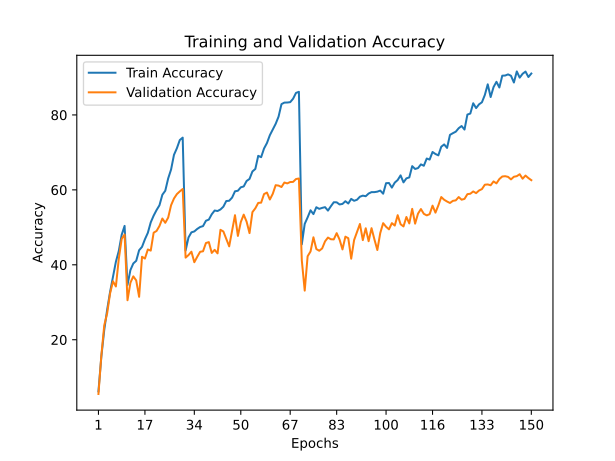

The file beside this chart, header and first rows:
train_accuracy; train_loss; valid_accuracy; valid_loss
6,2190; 4,7367; 5,5200; 5,0167
15,5190; 4,0715; 15,7600; 3,9026
22,6280; 3,6734; 23,8400; 3,3276
28,0190; 3,4226; 27,0600; 3,1916
32,7310; 3,1781; 32,3500; 2,8935
36,8390; 2,9960; 35,5900; 2,7596
40,8000; 2,8109; 34,2200; 2,7697
43,6850; 2,7433; 41,5700; 2,4744
48,0180; 2,5709; 46,9200; 2,1540
50,3840; 2,4466; 48,0800; 2,1422
34,5930; 3,1019; 30,5400; 2,9836
38,5910; 2,9310; 35,2100; 2,7867
40,3540; 2,8494; 36,9200; 2,6979
41,0670; 2,8849; 35,8300; 2,7184
43,8910; 2,7365; 31,4600; 2,9793
44,7880; 2,6947; 42,1400; 2,3904
46,8140; 2,5728; 41,6700; 2,4514
48,5310; 2,5086; 44,0900; 2,3423
51,3290; 2,3868; 43,7900; 2,4197
53,1190; 2,3188; 48,5700; 2,1757
54,6100; 2,2487; 49,0300; 2,1578
55,8860; 2,2034; 50,3600; 2,0924
58,7040; 2,1011; 52,3500; 1,9121
59,7590; 2,1203; 51,2100; 2,0574
63,0480; 1,9713; 52,5900; 2,0093
65,4340; 1,9236; 55,9000; 1,8622
69,3530; 1,7203; 57,7000; 1,7691
71,1110; 1,7232; 58,8700; 1,7018
73,3010; 1,5906; 59,5900; 1,6841
73,9470; 1,5802; 60,2300; 1,6553
43,8190; 2,6879; 41,9100; 2,4870
47,3080; 2,5780; 42,6000; 2,4150
48,6630; 2,5164; 43,5000; 2,4081
48,9090; 2,5685; 40,6900; 2,5212
49,5740; 2,4773; 42,1300; 2,4585
50,0890; 2,4568; 43,4700; 2,3825
50,3300; 2,4957; 43,6100; 2,4433
51,7600; 2,3971; 45,8100; 2,2713
52,0660; 2,4494; 46,0600; 2,2561
53,4920; 2,2859; 43,1700; 2,4310
54,4870; 2,2603; 43,9900; 2,3673
54,3560; 2,2679; 43,0500; 2,4497
54,7720; 2,3187; 49,3400; 2,0985
55,5100; 2,2519; 48,9000; 2,1384
57,0220; 2,1581; 46,8800; 2,2566
57,0930; 2,2201; 44,9300; 2,3286
57,9350; 2,2143; 49,0300; 2,1622
59,6190; 2,0213; 53,2400; 1,9766
59,7680; 2,0789; 47,7100; 2,2292
60,6830; 2,0340; 51,4100; 2,0292
60,9140; 2,0274; 53,3900; 1,9263
62,3760; 1,9313; 51,5100; 2,0459
62,9190; 1,9834; 48,4600; 2,2376
64,9120; 1,9245; 54,0600; 1,9672
65,5830; 1,9398; 55,0800; 1,9015
69,0880; 1,7113; 56,5200; 1,8250
68,7250; 1,7937; 56,5900; 1,7962
71,0430; 1,6374; 58,8800; 1,7455
72,4970; 1,5975; 59,2800; 1,6571
74,5900; 1,5599; 57,4300; 1,7940
... 90 more rows
